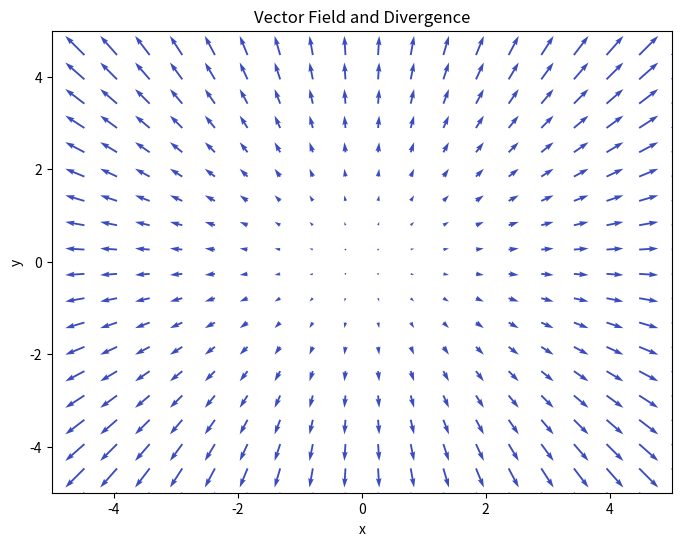

The matplotlib source for this figure:
import numpy as np
import matplotlib.pyplot as plt

def vector_field(x, y):
    return np.array([x, y])

def divergence(x, y):
    return 1 + 1  # Since ∇ · F = ∂P/∂x + ∂Q/∂y, and P = x, Q = y in our case

# Create a grid of points in the x-y plane
x = np.linspace(-5, 5, 20)
y = np.linspace(-5, 5, 20)
X, Y = np.meshgrid(x, y)

# Calculate the vector field at each point in the grid
U, V = vector_field(X, Y)

# Calculate the divergence at each point in the grid
div = divergence(X, Y)

# Create a quiver plot to visualize the vector field
plt.figure(figsize=(8, 6))
quiver_plot = plt.quiver(X, Y, U, V, div, cmap='coolwarm')

def on_motion(event):
    if event.xdata is not None and event.ydata is not None:
        x, y = event.xdata, event.ydata
        div_value = divergence(x, y)
        plt.title(f'Vector Field and Divergence: Divergence at ({x:.2f}, {y:.2f}): {div_value:.2f}')
        plt.draw()

# Connect the motion event to the function
plt.connect('motion_notify_event', on_motion)

# Set plot limits and labels
plt.xlim(-5, 5)
plt.ylim(-5, 5)
plt.xlabel('x')
plt.ylabel('y')
plt.title('Vector Field and Divergence')

# Show the plot
plt.show()
